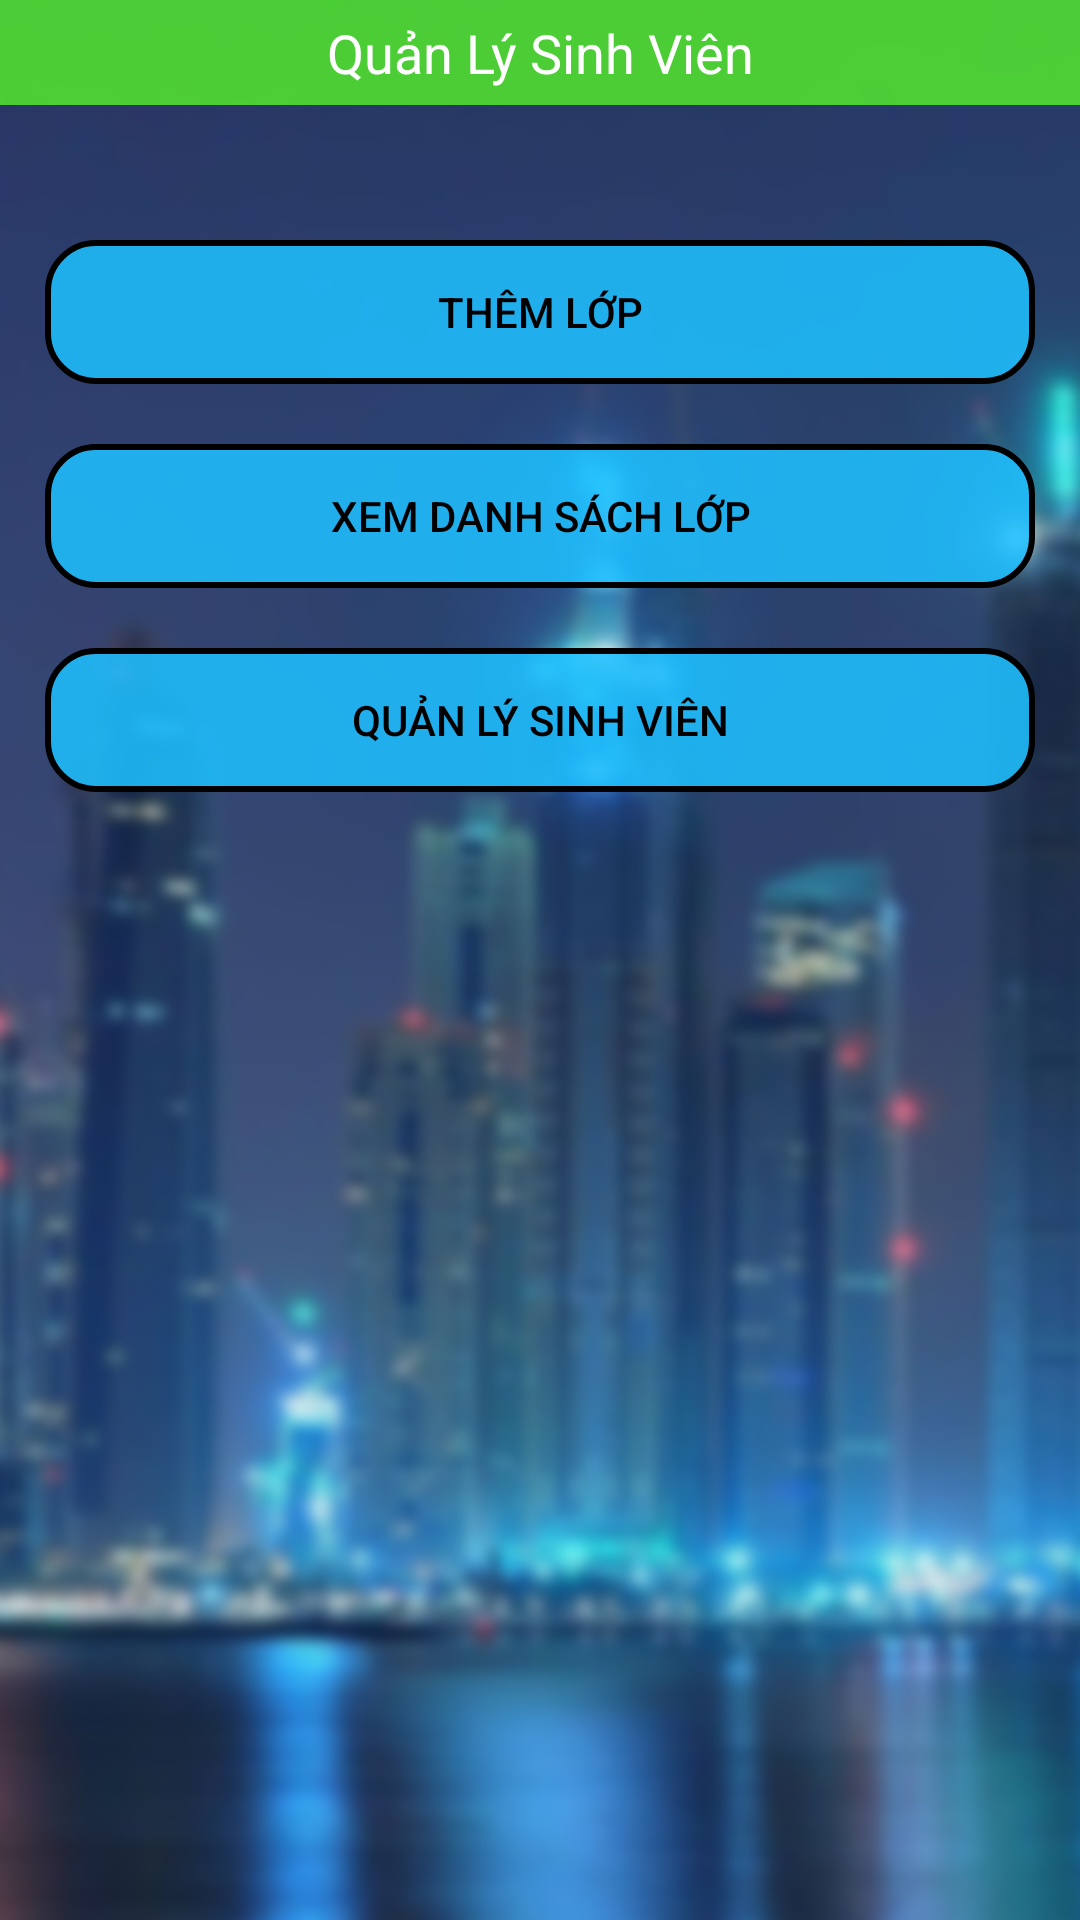

The Android layout XML behind this screen, and the referenced resources:
<!-- AndroidManifest.xml: application theme Theme.AsmAndroidCoBan -->
<!-- res/layout/activity_main.xml -->
<?xml version="1.0" encoding="utf-8"?>
<LinearLayout
    xmlns:android="http://schemas.android.com/apk/res/android"
    xmlns:tools="http://schemas.android.com/tools"
    android:layout_width="match_parent"
    android:layout_height="match_parent"
    android:orientation="vertical"
    android:background="@drawable/hub_img"
    tools:context=".Login">

    <TextView
        android:layout_width="match_parent"
        android:layout_height="35dp"
        android:text="Quản Lý Sinh Viên"
        android:textSize="18dp"
        android:textColor="@color/white"
        android:gravity="center"
        android:background="#BF58FF27"
        />

    <LinearLayout
        android:layout_width="match_parent"
        android:layout_height="wrap_content"
        android:orientation="vertical"
        android:padding="15dp"
        android:layout_marginTop="20dp">

        <Button
            android:id="@+id/btnThemLop"
            android:layout_width="match_parent"
            android:layout_height="wrap_content"
            android:layout_marginTop="10dp"
            android:backgroundTint="@null"
            android:background="@drawable/bg_btn_select"
            android:text="Thêm Lớp"
            android:textColor="@color/black"
            />

        <Button
            android:id="@+id/btnXemLop"
            android:layout_width="match_parent"
            android:layout_height="wrap_content"
            android:layout_marginTop="20dp"
            android:background="@drawable/bg_btn_select"
            android:text="Xem danh sách lớp"
            android:textColor="@color/black"
            />

        <Button
            android:id="@+id/btnQLSV"
            android:layout_width="match_parent"
            android:layout_height="wrap_content"
            android:layout_marginTop="20dp"
            android:background="@drawable/bg_btn_select"
            android:text="Quản lý sinh viên"
            android:textColor="@color/black"
            />
    </LinearLayout>
  </LinearLayout>
<!-- resources referenced by this layout -->
<resources>
  <color name="black">#FF000000</color>
  <color name="white">#FFFFFFFF</color>
  <!-- drawable bg_btn_select (drawable-v24) -->
  <?xml version="1.0" encoding="utf-8"?>
  <selector xmlns:android="http://schemas.android.com/apk/res/android">
  
      <item android:state_pressed="false">
          <shape>
              <solid android:color="#DD1FC0FF"/>
              <corners android:radius="16dp"/>
              <stroke android:color="@color/black"
                  android:width="2dp"/>
          </shape>
      </item>
  
      <item android:state_pressed="true">
          <shape>
              <solid android:color="#9AD6FF"/>
              <corners android:radius="16dp"/>
              <stroke android:color="#818181"
                  android:width="2dp"/>
          </shape>
      </item>
  
  </selector>
  <!-- drawable hub_img: png bitmap (drawable-v24, 282055 bytes) -->
  <style name="Theme.AsmAndroidCoBan" parent="Theme.AppCompat.Light.NoActionBar">
          
          <item name="colorPrimary">@color/purple_500</item>
          <item name="colorPrimaryVariant">@color/purple_700</item>
          <item name="colorOnPrimary">@color/white</item>
          
          <item name="colorSecondary">@color/teal_200</item>
          <item name="colorSecondaryVariant">@color/teal_700</item>
          <item name="colorOnSecondary">@color/black</item>
          
          <item name="android:statusBarColor" tools:targetApi="21">?attr/colorPrimaryVariant</item>
          
      </style>
  <color name="purple_500">#FF6200EE</color>
  <color name="purple_700">#FF3700B3</color>
  <color name="teal_200">#FF03DAC5</color>
  <color name="teal_700">#FF018786</color>
</resources>
